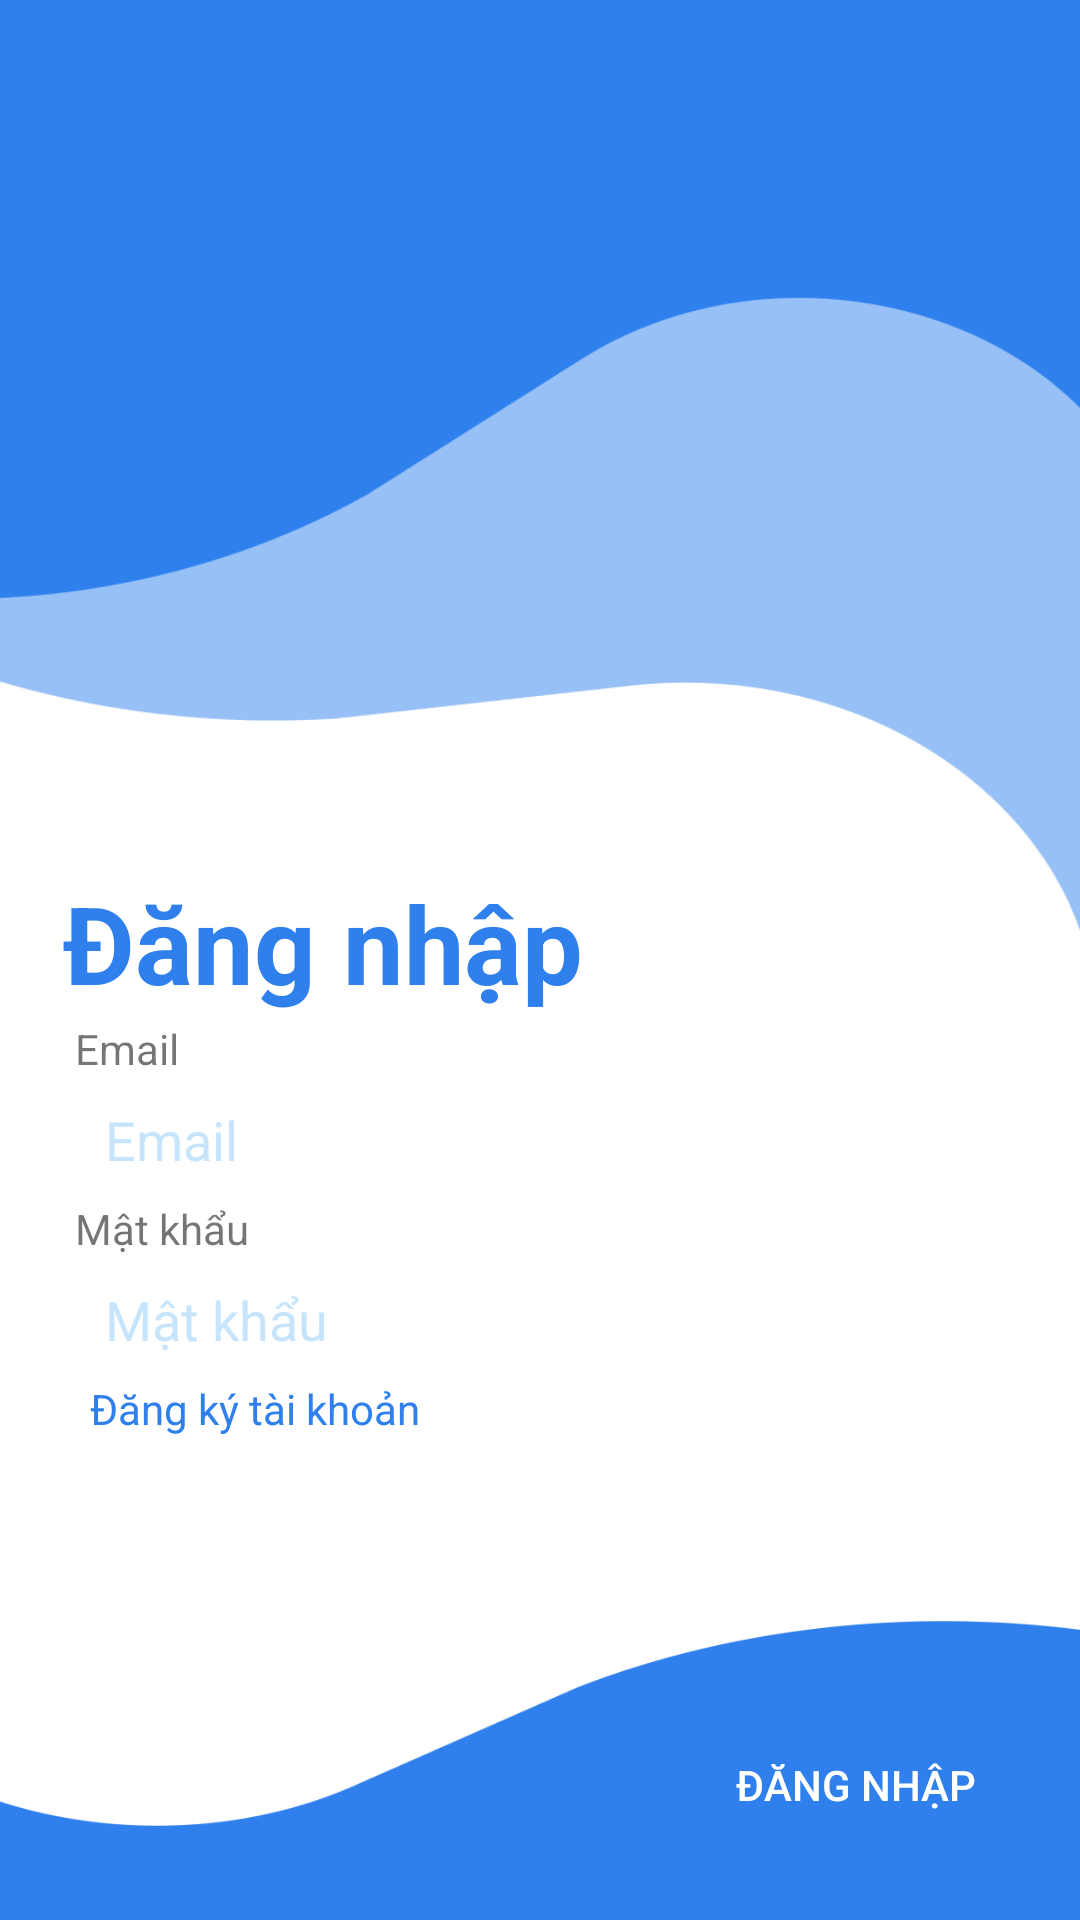

Layout XML and referenced resources for this Android screen:
<!-- AndroidManifest.xml: application theme Theme.MaterialComponents.Light.NoActionBar -->
<!-- res/layout/activity_login.xml -->
<?xml version="1.0" encoding="utf-8"?>
<RelativeLayout xmlns:android="http://schemas.android.com/apk/res/android"
    xmlns:tools="http://schemas.android.com/tools"
    android:layout_width="match_parent"
    android:layout_height="match_parent"
    tools:context=".Activity.LoginActivity">

    <View
        android:layout_width="match_parent"
        android:layout_height="200dp"
        android:background="@drawable/reactangle_1" />

    <View
        android:layout_width="match_parent"
        android:layout_height="370dp"
        android:background="@drawable/reactangle_2" />

    <View
        android:layout_width="match_parent"
        android:layout_height="100dp"
        android:layout_alignParentBottom="true"
        android:background="@drawable/reactangle_3" />

    <TextView
        android:id="@+id/login"
        android:layout_width="338dp"
        android:layout_height="67dp"
        android:layout_alignParentLeft="true"
        android:layout_alignParentTop="true"
        android:layout_marginLeft="21dp"
        android:layout_marginTop="290dp"
        android:gravity="top"
        android:text="Đăng nhập"
        android:textColor="#2F80ED"
        android:textSize="36sp"
        android:textStyle="bold" />

    <TextView
        android:id="@+id/username"
        android:layout_width="338dp"
        android:layout_height="20dp"
        android:layout_alignParentLeft="true"
        android:layout_alignParentTop="true"
        android:layout_marginLeft="25dp"
        android:layout_marginTop="340dp"
        android:gravity="top"
        android:text="Email" />

    <EditText
        android:id="@+id/edt_username"
        android:layout_width="match_parent"
        android:layout_height="40dp"
        android:layout_below="@id/username"
        android:layout_marginLeft="25dp"
        android:layout_marginRight="50dp"
        android:background="@drawable/border_edittext"
        android:hint="Email"
        android:paddingLeft="10dp"
        android:textColorHint="#4D42A5F5" />

    <TextView
        android:id="@+id/pass"
        android:layout_width="338dp"
        android:layout_height="20dp"
        android:layout_below="@id/edt_username"
        android:layout_marginLeft="25dp"
        android:gravity="top"
        android:text="Mật khẩu" />

    <EditText
        android:id="@+id/edt_password"
        android:layout_width="match_parent"
        android:layout_height="40dp"
        android:layout_below="@id/pass"
        android:layout_marginLeft="25dp"
        android:layout_marginRight="50dp"
        android:background="@drawable/border_edittext"
        android:hint="Mật khẩu"
        android:inputType="textPassword"
        android:paddingLeft="10dp"
        android:textColorHint="#4D42A5F5" />
    
    <TextView
        android:id="@+id/btn_register"
        android:layout_width="wrap_content"
        android:layout_height="wrap_content"
        android:layout_below="@id/edt_password"
        android:layout_marginLeft="30dp"
        android:gravity="top"
        android:text="Đăng ký tài khoản"
        android:textColor="#2F80ED"
        android:textSize="14sp" />

    <android.widget.Button
        android:id="@+id/btn_login"
        android:layout_width="110dp"
        android:layout_height="50dp"
        android:layout_alignParentRight="true"
        android:layout_alignParentBottom="true"
        android:layout_marginStart="20dp"
        android:layout_marginTop="20dp"
        android:layout_marginEnd="20dp"
        android:layout_marginBottom="20dp"
        android:background="@drawable/rectangle_white"
        android:gravity="center"
        android:text="Đăng nhập"
        android:textColor="@color/white" />

</RelativeLayout>
<!-- resources referenced by this layout -->
<resources>
  <!-- drawable reactangle_1: png bitmap (drawable, 5816 bytes) -->
  <!-- drawable reactangle_2: png bitmap (drawable, 9571 bytes) -->
  <!-- drawable reactangle_3: png bitmap (drawable, 4210 bytes) -->
  <!-- not gathered from this repository: default colours our renderer supplied (Android Studio template values) -->
  <color name="white">#FFFFFFFF</color>
</resources>
